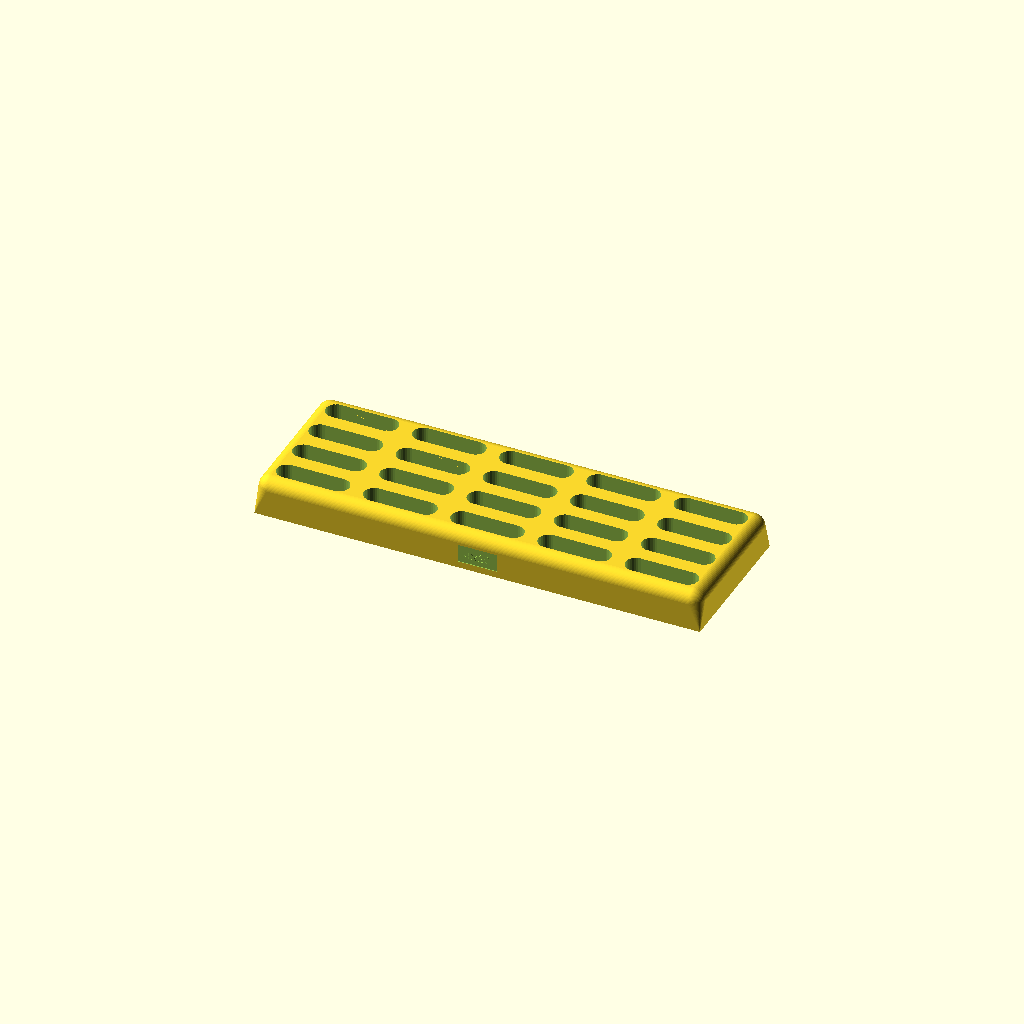
Cell 1: rendered with the file's own defaults.
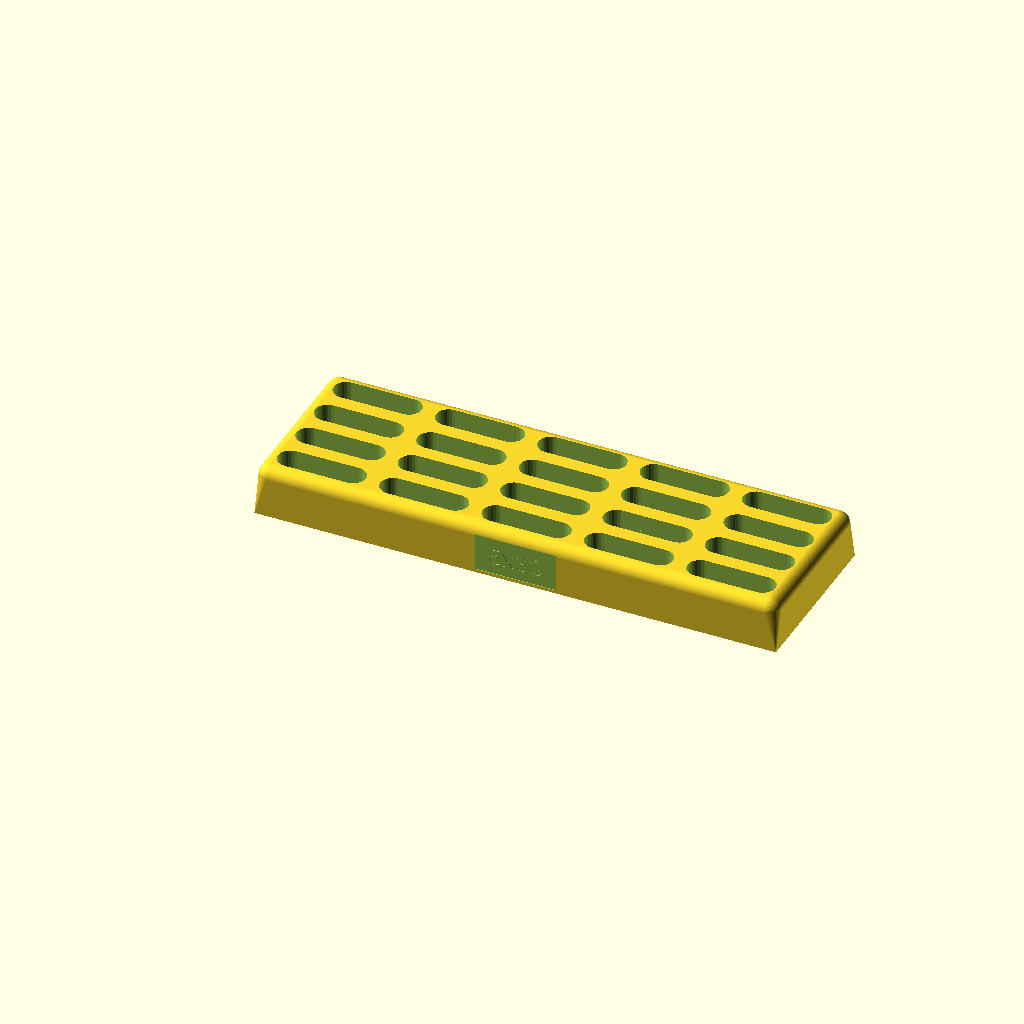
Cell 2: the same model with domino_variant = 1.
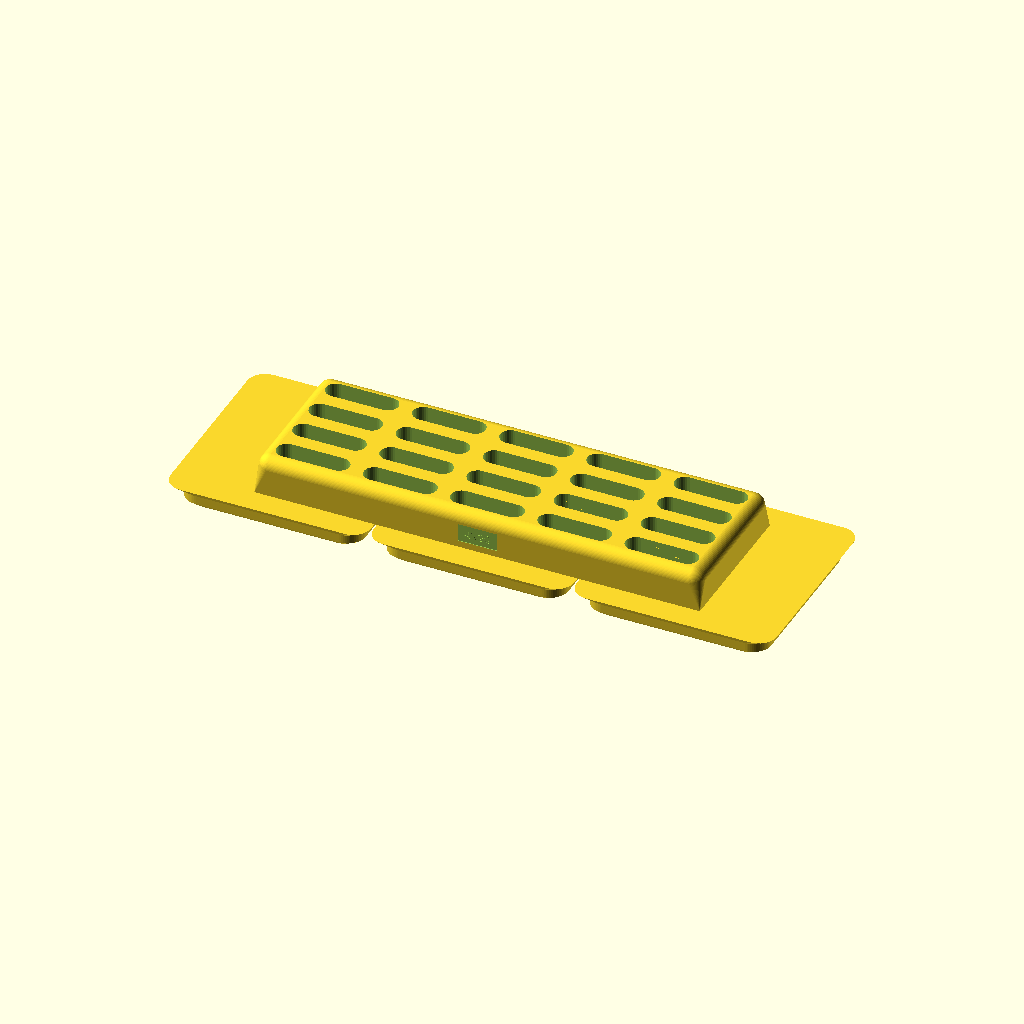
Cell 3: the same model with gridfinity_base = true.
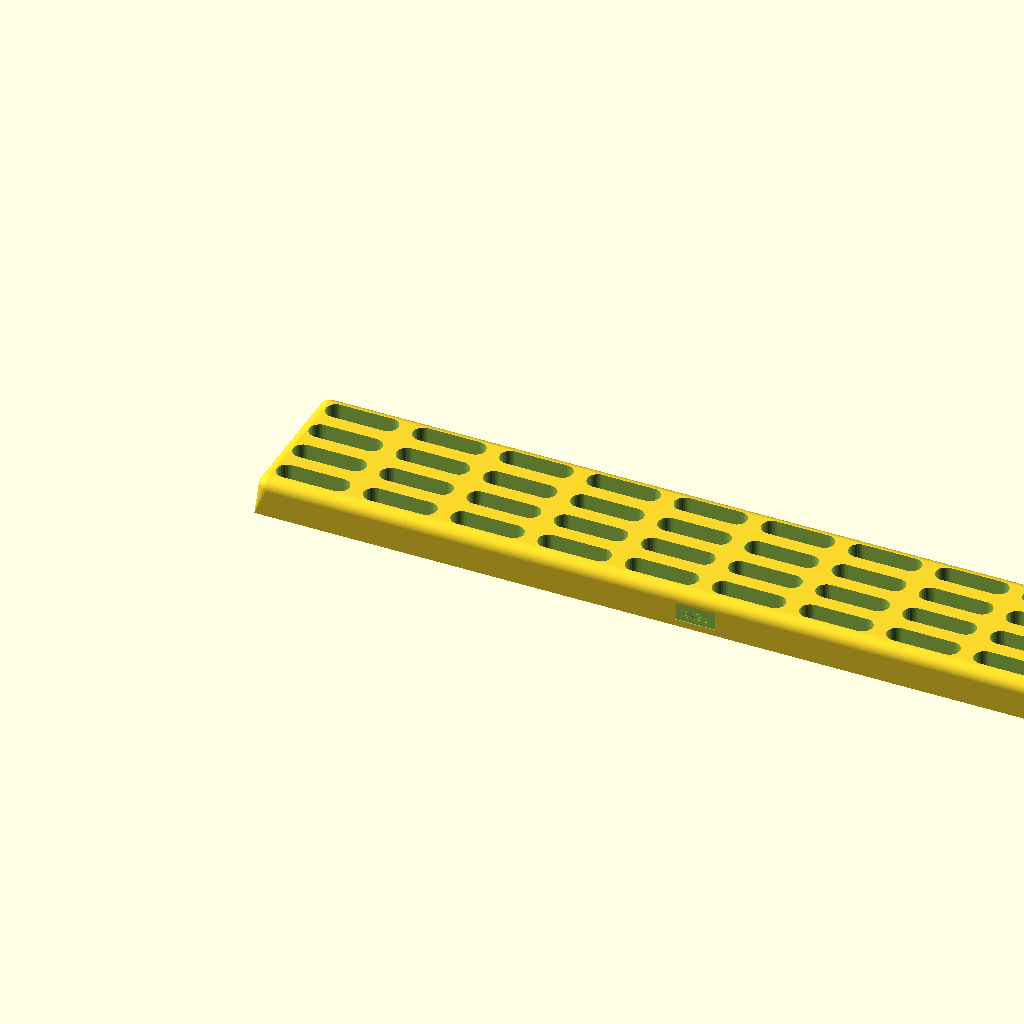
Cell 4: cols = 10 (everything else at default).
One fixed orthographic camera (rotation 55°, 0°, 25°; colour scheme Cornfield) for every cell.
OpenSCAD source file festool_domino_dryfit_tray.scad:
// Festool Domino Dry Fit Tray
//
// Parametric tray for holding Festool Domino dry fit tenons upright in a grid.
// Domino dimensions measured from verified 3D models.
//
// Usage: select a domino variant, set your desired grid size, and print.
// The tray holds tenons at 30% depth - secure but easy to remove.
//
// Optional Gridfinity base: adds a spec-compliant Gridfinity base.
// Optional expand-to-fit: when combined with a Gridfinity base, the tray body
// grows to fill the full Gridfinity footprint and hole spacing is redistributed
// evenly so all gaps (edge-to-hole and hole-to-hole) are equal.
//
// MIT License
// Copyright (c) 2026 Nunya_Bidness@MakerWorld
//
// Permission is hereby granted, free of charge, to any person obtaining a copy
// of this software and associated documentation files (the "Software"), to deal
// in the Software without restriction, including without limitation the rights
// to use, copy, modify, merge, publish, distribute, sublicense, and/or sell
// copies of the Software, and to permit persons to whom the Software is
// furnished to do so, subject to the following conditions:
//
// The above copyright notice and this permission notice shall be included in
// all copies or substantial portions of the Software.
//
// THE SOFTWARE IS PROVIDED "AS IS", WITHOUT WARRANTY OF ANY KIND, EXPRESS OR
// IMPLIED, INCLUDING BUT NOT LIMITED TO THE WARRANTIES OF MERCHANTABILITY,
// FITNESS FOR A PARTICULAR PURPOSE AND NONINFRINGEMENT. IN NO EVENT SHALL THE
// AUTHORS OR COPYRIGHT HOLDERS BE LIABLE FOR ANY CLAIM, DAMAGES OR OTHER
// LIABILITY, WHETHER IN AN ACTION OF CONTRACT, TORT OR OTHERWISE, ARISING FROM,
// OUT OF OR IN CONNECTION WITH THE SOFTWARE OR THE USE OR OTHER DEALINGS IN
// THE SOFTWARE.

/* [Domino Size] */
// Domino dry fit size to store in this tray
domino_variant = 0; // [0:4x20, 1:5x30, 2:6x40, 3:8x40, 4:8x50, 5:10x50]

/* [Grid] */
// Columns (along the long axis of the tenon)
cols = 5;
// Rows
rows = 4;

/* [Fit and Clearance] */
// Clearance added to each hole dimension for easy insertion/removal (mm)
clearance = 0.3;
// Gap between adjacent holes (mm) - used when not expanding to Gridfinity footprint
hole_gap = 3.0;

/* [Tray Structure] */
// Wall thickness (mm)
wall_thickness = 2.5;
// Floor thickness (mm)
floor_thickness = 2.0;
// Hole depth as a fraction of tenon length (0.30 = 30%)
hole_depth_ratio = 0.30;
// Top edge fillet radius (mm)
fillet_radius = 2.5;

/* [Label] */
// Deboss a size label on the front face of the tray
show_label = true;
// Label text size in mm (0 = auto-fit to available wall height)
// Note: the 4x20 tray is very short; auto size will be small (~1.8mm).
//       Increase this value or set Show Label = false if the label is not needed.
label_text_size = 0;

/* [Gridfinity] */
// Add a Gridfinity-compatible base to the tray
gridfinity_base = false;
// Expand tray to fill the Gridfinity footprint (requires Gridfinity Base = true)
gf_expand_to_fit = false;

// --- Domino data table ---
// Measured from verified 3D models.
// Format: [ label, thickness (short axis, Y), width (long axis, X), length (Z) ]
domino_data = [
    ["4x20",  3.95, 14.75, 20],
    ["5x30",  4.95, 17.90, 29],
    ["6x40",  5.95, 18.90, 40],
    ["8x40",  7.95, 20.90, 40],
    ["8x50",  7.95, 20.90, 50],
    ["10x50", 9.95, 22.90, 50]
];

// --- Gridfinity specification constants ---
GF_PITCH     = 42.0;   // grid unit size (mm)
GF_CLEARANCE =  0.5;   // bin-to-baseplate clearance (mm)
GF_CORNER_R  =  3.75;  // bin corner radius (mm)
GF_BASE_H    =  4.75;  // base profile height (mm) - measured from reference STL

// --- Derived tenon and hole dimensions ---
d_thickness = domino_data[domino_variant][1]; // short axis (Y direction)
d_width     = domino_data[domino_variant][2]; // long axis  (X direction)
d_length    = domino_data[domino_variant][3]; // tenon length

hole_short = d_thickness + clearance; // hole dimension along Y
hole_long  = d_width     + clearance; // hole dimension along X
hole_depth = d_length * hole_depth_ratio;

// Center-to-center pitch between holes (default, used when not expanding)
col_pitch = hole_long  + hole_gap;
row_pitch = hole_short + hole_gap;

// Tray body minimum dimensions (sized to the grid with wall_thickness margins)
tray_width  = 2*wall_thickness + cols*hole_long  + (cols-1)*hole_gap;
tray_depth  = 2*wall_thickness + rows*hole_short + (rows-1)*hole_gap;
tray_height = floor_thickness + hole_depth;

// --- Gridfinity base sizing ---
// Add GF_CLEARANCE before ceiling so the bin size (N*42 - 0.5) is always
// >= the tray body dimension.
_gf_x = max(1, ceil((tray_width + GF_CLEARANCE) / GF_PITCH));
_gf_y = max(1, ceil((tray_depth + GF_CLEARANCE) / GF_PITCH));
_gf_w = _gf_x * GF_PITCH - GF_CLEARANCE;  // full GF footprint width
_gf_d = _gf_y * GF_PITCH - GF_CLEARANCE;  // full GF footprint depth

// --- Expand-to-fit ---
// When active: tray body fills the GF footprint and hole spacing is recalculated
// so the gap between every pair of adjacent features is equal (edge-to-hole and
// hole-to-hole). This uses (cols+1) equal gaps across the inner width.
_do_expand = gridfinity_base && gf_expand_to_fit;

// Actual tray body outer dimensions
actual_w = _do_expand ? _gf_w : tray_width;
actual_d = _do_expand ? _gf_d : tray_depth;

// Inner space available for the hole grid (inside wall_thickness margins)
_inner_w = actual_w - 2*wall_thickness;
_inner_d = actual_d - 2*wall_thickness;

// Effective gap between holes (and between outermost holes and the inner wall face)
// When expanding: (cols+1) equal gaps share the space not taken by holes.
// When not expanding: use hole_gap as-is.
_eff_col_gap = _do_expand ? (_inner_w - cols*hole_long)  / (cols+1) : hole_gap;
_eff_row_gap = _do_expand ? (_inner_d - rows*hole_short) / (rows+1) : hole_gap;

// Effective center-to-center pitch
_eff_col_pitch = hole_long  + _eff_col_gap;
_eff_row_pitch = hole_short + _eff_row_gap;

// First hole center position within the tray body.
// When expanding: one gap separates the inner wall face from the first hole edge.
// When not expanding: first hole edge is flush with the inner wall face (no edge gap).
_hole_x0 = _do_expand
    ? wall_thickness + _eff_col_gap + hole_long/2
    : wall_thickness + hole_long/2;
_hole_y0 = _do_expand
    ? wall_thickness + _eff_row_gap + hole_short/2
    : wall_thickness + hole_short/2;

// GF base offset: centres the base under the tray body (0 when bodies are same size)
_gf_off_x = _do_expand ? 0 : (_gf_w - tray_width) / 2;
_gf_off_y = _do_expand ? 0 : (_gf_d - tray_depth) / 2;

// Z offset applied to the tray body and all features above it
z_base = gridfinity_base ? GF_BASE_H : 0;

// Bottom corner radius for tray body:
// matches GF_CORNER_R when the body fills the GF footprint for a seamless join
_body_bottom_r = _do_expand ? GF_CORNER_R : 0;

// --- Label geometry ---
// Panel on the front face (Y=0) of the tray body, centred on actual_w.
// Sized to the straight-wall zone: above the floor, below the top fillet.
_label_zone_h = tray_height - fillet_radius - floor_thickness - 1.0;
_auto_ts      = _label_zone_h * 0.72;
_text_size    = (label_text_size > 0) ? label_text_size : _auto_ts;
_label_name   = domino_data[domino_variant][0];

_panel_pad    = _text_size * 0.55;
_panel_h      = _text_size + 2*_panel_pad;
_panel_w      = _text_size * 4.5;
_panel_depth  = 0.15;
_text_recess  = 0.15;
_panel_cx     = actual_w / 2;   // centred on the actual tray body width
_panel_bz     = floor_thickness + (_label_zone_h - _panel_h) / 2;
_panel_cz     = _panel_bz + _panel_h / 2;

// --- Console output ---
echo(str("Domino: ", _label_name));
echo(str("Tray body (W x D x H): ", actual_w, " x ", actual_d, " x ", tray_height, " mm"));
echo(str("Hole depth: ", hole_depth, " mm  (", hole_depth_ratio*100, "% of tenon length)"));
echo(str("Grid: ", cols, " cols x ", rows, " rows  =  ", cols*rows, " tenons"));
if (gridfinity_base) {
    echo(str("Gridfinity base: ", _gf_x, " x ", _gf_y, " units  (", _gf_w, " x ", _gf_d, " mm)"));
    echo(str("Total height (base + tray): ", GF_BASE_H + tray_height, " mm"));
}
if (_do_expand) {
    echo(str("Expand-to-fit: col gap=", _eff_col_gap, "mm  row gap=", _eff_row_gap, "mm"));
}

// =============================================================================
// MODULES
// =============================================================================

// 2D rounded rectangle with outer extent (0,0) to (w,d), corner radius r.
module rounded_rect_2d(w, d, r) {
    offset(r=r, $fn=64)
        translate([r, r])
            square([w-2*r, d-2*r]);
}

// Single Gridfinity foot for one grid unit (41.5 x 41.5mm outer).
// Profile measured from a reference Gridfinity bin STL.
// Three sections from bottom to top:
//   z=0.00 to 0.80 : bottom 45-degree chamfer  (inset 2.95mm -> 2.15mm)
//   z=0.80 to 2.60 : vertical wall              (inset 2.15mm, height 1.80mm)
//   z=2.60 to 4.75 : upper 45-degree chamfer    (inset 2.15mm -> 0mm)
// The upper chamfer is the z-lock feature that clips into the baseplate socket.
module gf_foot() {
    outer = GF_PITCH - GF_CLEARANCE;  // 41.5mm outer size per unit
    r     = GF_CORNER_R;               // 3.75mm corner radius, constant throughout

    z0 = 0.00;  s0 = outer - 2*2.95;  // 35.60mm at base
    z1 = 0.80;  s1 = outer - 2*2.15;  // 37.20mm after bottom chamfer
    z2 = 2.60;                         // top of vertical wall
    z3 = 4.75;  s3 = outer;            // 41.50mm at top (full outer)

    o0 = (outer - s0) / 2;  // 2.95mm - inset offset for bottom shape
    o1 = (outer - s1) / 2;  // 2.15mm - inset offset for mid shape

    // Bottom 45-degree chamfer
    hull() {
        translate([o0, o0, z0])
            linear_extrude(0.01)
                rounded_rect_2d(s0, s0, r);
        translate([o1, o1, z1 - 0.01])
            linear_extrude(0.01)
                rounded_rect_2d(s1, s1, r);
    }

    // Vertical wall
    translate([o1, o1, z1])
        linear_extrude(z2 - z1)
            rounded_rect_2d(s1, s1, r);

    // Upper 45-degree chamfer (expands to full outer footprint = z-lock)
    hull() {
        translate([o1, o1, z2])
            linear_extrude(0.01)
                rounded_rect_2d(s1, s1, r);
        translate([0, 0, z3 - 0.01])
            linear_extrude(0.01)
                rounded_rect_2d(s3, s3, r);
    }
}

// Full Gridfinity base: one foot per grid unit in a gx x gy arrangement.
// Adjacent feet are separated by GF_CLEARANCE (0.5mm) gaps that align with
// the baseplate grid structure, allowing each foot to click into its socket.
module gf_base(gx, gy) {
    for (ix = [0:gx-1], iy = [0:gy-1]) {
        translate([ix * GF_PITCH, iy * GF_PITCH, 0])
            gf_foot();
    }
}

// Tray body: solid box with rounded top edges.
// bottom_r > 0: rounded bottom corners - use GF_CORNER_R when the body fills
//               the GF footprint so the join with the feet is seamless.
// bottom_r = 0: flat sharp-cornered bottom for printing directly on the bed.
module tray_body(w, d, h, top_r, bottom_r=0) {
    hull() {
        if (bottom_r > 0) {
            linear_extrude(0.01)
                rounded_rect_2d(w, d, bottom_r);
        } else {
            cube([w, d, 0.01]);
        }
        for (cx = [top_r, w-top_r], cy = [top_r, d-top_r]) {
            translate([cx, cy, h-top_r])
                sphere(r=top_r, $fn=64);
        }
    }
}

// Oval (oblong) hole: long axis along X, short axis along Y.
module oval_hole(long_axis, short_axis, depth) {
    r           = short_axis / 2;
    offset_dist = (long_axis - short_axis) / 2;
    hull() {
        translate([-offset_dist, 0, 0]) cylinder(h=depth, r=r, $fn=32);
        translate([ offset_dist, 0, 0]) cylinder(h=depth, r=r, $fn=32);
    }
}

// Debossed label panel on the front face (Y=0) of the tray body.
// z_offset: absolute Z of the tray body floor (= GF_BASE_H when Gridfinity is active).
module label_panel(z_offset=0) {
    translate([_panel_cx - _panel_w/2, -0.01, _panel_bz + z_offset])
        cube([_panel_w, _panel_depth + 0.01, _panel_h]);

    translate([_panel_cx, _panel_depth + _text_recess, _panel_cz + z_offset])
        rotate([90, 0, 0])
            linear_extrude(height = _text_recess + 0.01)
                text(_label_name,
                     size   = _text_size,
                     halign = "center",
                     valign = "center",
                     font   = "Liberation Sans:style=Bold");
}

// =============================================================================
// MAIN ASSEMBLY
// =============================================================================
difference() {
    union() {
        // Gridfinity base.
        // When not expanding: offset so it is centred under the (smaller) tray body.
        // When expanding: tray body fills the GF footprint, offset is zero.
        if (gridfinity_base) {
            translate([-_gf_off_x, -_gf_off_y, 0])
                gf_base(_gf_x, _gf_y);
        }

        // Tray body
        translate([0, 0, z_base])
            tray_body(actual_w, actual_d, tray_height, fillet_radius,
                      bottom_r = _body_bottom_r);
    }

    // Grid of oval holes using effective pitch and origin
    for (c = [0:cols-1], r = [0:rows-1]) {
        x = _hole_x0 + c * _eff_col_pitch;
        y = _hole_y0 + r * _eff_row_pitch;
        translate([x, y, z_base + floor_thickness])
            oval_hole(hole_long, hole_short, hole_depth + 0.01);
    }

    // Optional front-face label
    if (show_label) label_panel(z_offset = z_base);
}
Customizer parameters (derived from the source; name, type, default, range or options):
domino_variant: number, default 0, options 0, 1, 2, 3, 4, 5
cols: number, default 5
rows: number, default 4
clearance: number, default 0.3
hole_gap: number, default 3
wall_thickness: number, default 2.5
floor_thickness: number, default 2
hole_depth_ratio: number, default 0.3
fillet_radius: number, default 2.5
show_label: bool, default true
label_text_size: number, default 0
gridfinity_base: bool, default false
gf_expand_to_fit: bool, default false
GF_PITCH: number, default 42
GF_CLEARANCE: number, default 0.5
GF_CORNER_R: number, default 3.75
GF_BASE_H: number, default 4.75
_panel_depth: number, default 0.15
_text_recess: number, default 0.15
